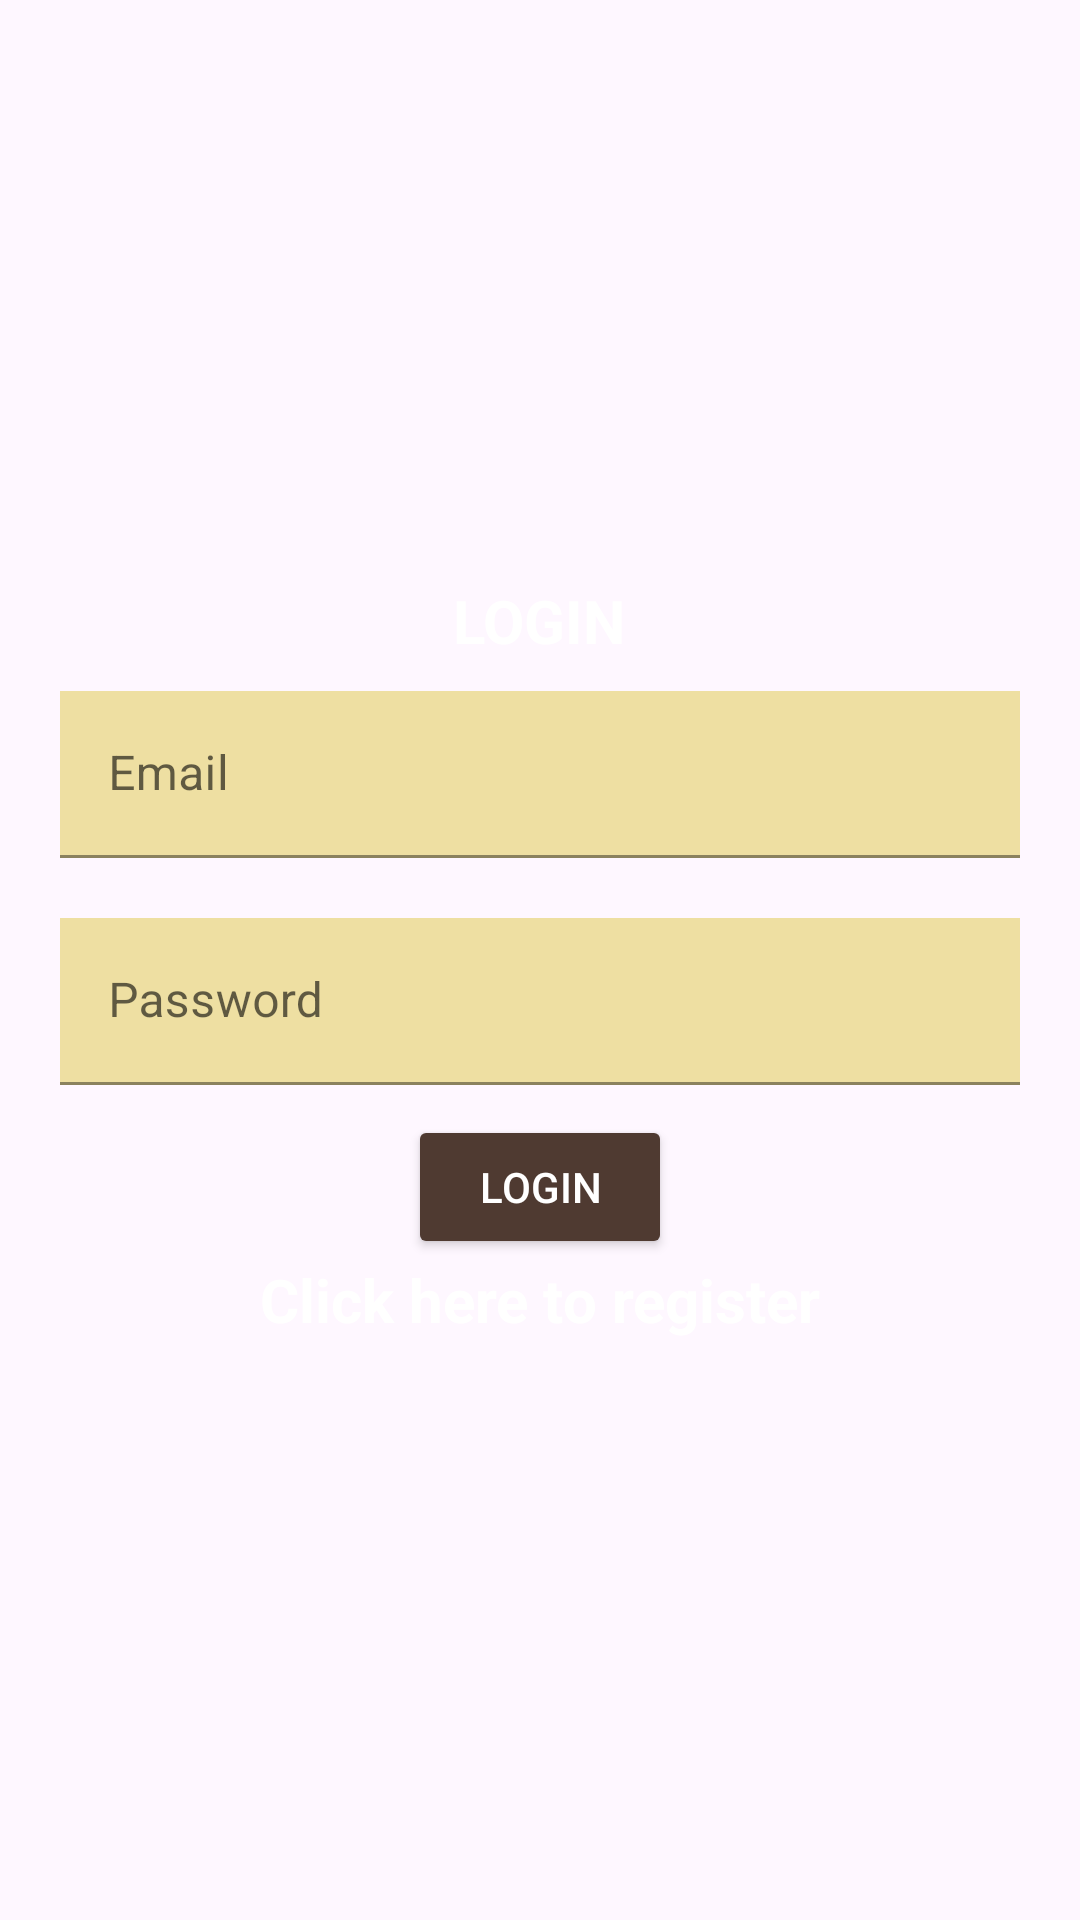

Produce the Android XML layout that renders to this screen, including the resource entries it uses.
<!-- AndroidManifest.xml: application theme Theme.ET -->
<!-- res/layout/activity_login.xml -->
<?xml version="1.0" encoding="utf-8"?>
<LinearLayout xmlns:android="http://schemas.android.com/apk/res/android"
    xmlns:tools="http://schemas.android.com/tools"
    android:id="@+id/main"
    android:layout_width="match_parent"
    android:layout_height="match_parent"
    android:orientation="vertical"
    android:gravity="center"
    android:padding="10dp"
    android:theme="@style/Theme.MaterialComponents.DayNight.DarkActionBar"
    tools:context=".login"
    android:background="@drawable/img">
    <TextView
        android:layout_width="wrap_content"
        android:layout_height="wrap_content"
        android:text="@string/login"
        android:textSize="20sp"
        android:textColorHighlight="#ECE8AB"
        android:textStyle="bold"
        android:textColor="@color/white"/>
    <com.google.android.material.textfield.TextInputLayout
        android:layout_width="match_parent"
        android:layout_height="wrap_content"
        android:padding="10dp">
        <com.google.android.material.textfield.TextInputEditText
            android:layout_width="match_parent"
            android:layout_height="wrap_content"
            android:id="@+id/email"
            android:textColor="@color/black"
            android:background="#EEDFA2"
            android:hint="@string/email"/>
    </com.google.android.material.textfield.TextInputLayout>
    <com.google.android.material.textfield.TextInputLayout
        android:layout_width="match_parent"
        android:layout_height="wrap_content"
        android:padding="10dp">
        <com.google.android.material.textfield.TextInputEditText
            android:layout_width="match_parent"
            android:layout_height="wrap_content"
            android:id="@+id/password"
            android:textColor="@color/black"
            android:background="#EEDFA2"
            android:hint="@string/password"/>
    </com.google.android.material.textfield.TextInputLayout>
    <Button
        android:layout_width="wrap_content"
        android:layout_height="wrap_content"
        android:textColor="@color/white"
        android:id="@+id/btn_login"
        android:text="@string/login"
        android:backgroundTint="#4F3A31"/>
    <ProgressBar
        android:layout_width="wrap_content"
        android:layout_height="wrap_content"
        android:visibility="gone"
        android:id="@+id/progressBar"/>
    <TextView
        android:layout_width="match_parent"
        android:layout_height="wrap_content"
        android:gravity="center"
        android:textStyle="bold"
        android:textSize="20sp"
        android:id="@+id/click_here_to_register"
        android:textColor="@color/white"
        android:text="@string/click_here_to_register"/>
</LinearLayout>
<!-- resources referenced by this layout -->
<resources>
  <color name="black">#FF000000</color>
  <color name="white">#FFFFFFFF</color>
  <string name="click_here_to_register">Click here to register</string>
  <string name="email">Email</string>
  <string name="login">LOGIN</string>
  <string name="password">Password</string>
  <style name="Theme.ET" parent="Base.Theme.ET" />
  <style name="Base.Theme.ET" parent="Theme.Material3.DayNight.NoActionBar">
          
          
      </style>
</resources>
